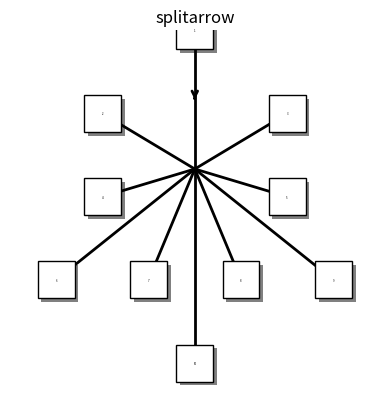
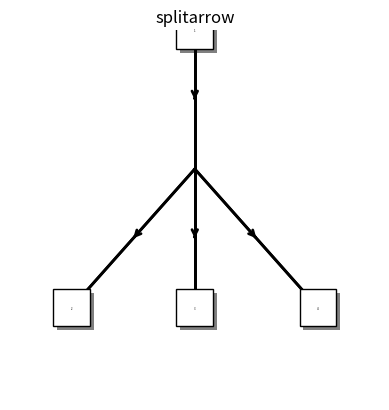
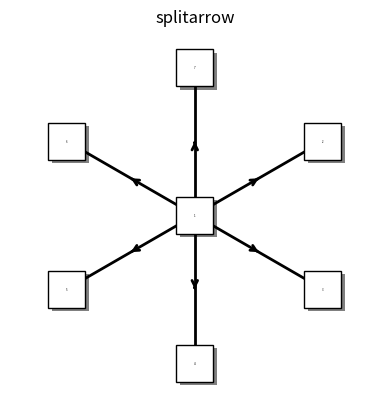

Here is the Python script that generated these plots, in order:
# Translated from <R script> by r2py v0.3.0
# Model: openrouter:google/gemma-4-31b-it  ScriptMap entities: 16

# r2py:data_shim:begin
# import json as _r2py_shim_json
# from pathlib import Path as _r2py_shim_Path
# if '__file__' not in globals(): __file__ = 'work/heldout/train_outputs/diagram__rd_example__splitarrow_Rd.py'
# _r2py_shim_data = _r2py_shim_json.loads((_r2py_shim_Path(__file__).parent / 'diagram__rd_example__splitarrow_Rd.r2py_data.json').read_text(encoding='utf-8'))
# for _r2py_shim_n in ['i']:
#     if _r2py_shim_n in _r2py_shim_data:
#         globals()[_r2py_shim_n] = _r2py_shim_data[_r2py_shim_n]
# r2py:data_shim:end

import numpy as np
import matplotlib.pyplot as plt
import matplotlib.patches as patches

# r2py:entity:openplotmat
def openplotmat(asp=None, main=None):
    plt.figure()
    if main:
        plt.title(main)
    plt.axis('off')
    plt.xlim(0, 1)
    plt.ylim(0, 1)
    plt.gca().set_aspect('equal')

# r2py:entity:pos
def coordinates(pos=None, mx=0, my=0, N=None, hor=True, relsize=1):
    if pos is None:
        if N is None:
            raise ValueError("Either pos or N must be provided")
        alpha0 = np.pi / 2
        alpha = alpha0 - (np.arange(1, N + 1)) * 2 * np.pi / N
        xl = np.cos(alpha) * 0.4 + 0.5
        yl = np.sin(alpha) * 0.4 + 0.5
        elpos = np.column_stack([xl, yl])
    else:
        nr = len(pos)
        if N is None or len(pos) != N * 2:
            dx_max = 1.0 / max(pos)
            dy = 1.0 / nr
            elpos = []
            ypos = np.linspace(dy * 0.5, nr * dy, nr)[::-1]
            for i in range(nr):
                count = pos[i]
                dx = 1.0 / count
                # R: xpos <- dx * 0.5 + seq(0, pos[i] * dx, dx)
                # seq(0, pos[i]*dx, dx) produces pos[i]+1 elements: 0, dx, ..., pos[i]*dx
                # However, the loop 'for (j in 1:pos[i])' only takes the first pos[i] elements.
                xpos = dx * 0.5 + np.arange(count) * dx
                for j in range(count):
                    elpos.append([xpos[j], ypos[i]])
            elpos = np.array(elpos)
            if not hor:
                # Rotate 90 deg around (0.5, 0.5)
                # x' = -(y-0.5) + 0.5, y' = (x-0.5) + 0.5
                rotated = np.zeros_like(elpos)
                rotated[:, 0] = -(elpos[:, 1] - 0.5) + 0.5
                rotated[:, 1] = (elpos[:, 0] - 0.5) + 0.5
                elpos = rotated
        else:
            elpos = np.array(pos).reshape(-1, 2)

    # Handle relsize (simplified as usr is usually [0,1,0,1] for openplotmat)
    # elpos is already relative to [0,1] range.
    return elpos + np.array([mx, my])

# r2py:entity:splitarrow
def straightarrow(from_val, to_val, lwd=2, lty=1, lcol="black", arr_col="black", arr_pos=0.5, endhead=False, segment=(0, 1)):
    f = np.array(from_val)
    t = np.array(to_val)
    
    # segment handling
    start = segment[0] * t + (1 - segment[0]) * f if segment[0] != 0 else f
    end = segment[1] * t + (1 - segment[1]) * f if segment[1] != 1 else t
    
    # endhead
    meanpi = arr_pos * end + (1 - arr_pos) * start
    if endhead:
        end = meanpi
        
    plt.plot([start[0], end[0]], [start[1], end[1]], color=lcol, linewidth=lwd, zorder=1)
    
    # Arrowhead logic from R:
    # mid2 <- (arr.pos - 0.01) * to + (1 - arr.pos + 0.01) * from
    # mid1 <- (arr.pos) * to + (1 - arr.pos) * from
    # Arrows(mid2, mid1)
    m2 = (arr_pos - 0.01) * t + (1 - arr_pos + 0.01) * f
    m1 = arr_pos * t + (1 - arr_pos) * f
    
    # Draw arrow head using annotate
    plt.annotate('', xy=m1, xytext=m2,
                 arrowprops=dict(arrowstyle='->', color=arr_col, lw=lwd, mutation_scale=10), zorder=2)
    return m1

def splitarrow(from_val, to_val, lwd=2, lty=1, lcol="black", arr_col="black", arr_side=2, arr_pos=0.5, centre=None, dd=0.5):
    From = np.atleast_2d(from_val)
    To = np.atleast_2d(to_val)
    
    meanFrom = np.mean(From, axis=0)
    meanTo = np.mean(To, axis=0)
    
    if centre is None:
        centre = meanFrom + dd * (meanTo - meanFrom)
    else:
        centre = np.array(centre)
        
    def sarr(p1, p2, drawarr):
        if drawarr:
            straightarrow(p1, p2, lwd=lwd, lty=lty, lcol=lcol, arr_col=arr_col, arr_pos=arr_pos)
        else:
            plt.plot([p1[0], p2[0]], [p1[1], p2[1]], color=lcol, linewidth=lwd, zorder=1)

    # arr_side is used as a vector/set for %in%
    side_set = set(arr_side) if isinstance(arr_side, (list, tuple, np.ndarray)) else {arr_side}
    
    for i in range(From.shape[0]):
        sarr(From[i], centre, 1 in side_set)
    for i in range(To.shape[0]):
        sarr(centre, To[i], 2 in side_set)

# r2py:entity:textrect
def textrect(mid, radx, lab="", cex=2, rady=None, lwd=1, shadow_size=0.01, adj=(0.5, 0.5), box_col="white", lcol="black", shadow_col="grey", angle=0):
    if rady is None:
        rady = radx * len(lab) if isinstance(lab, (list, tuple, np.ndarray)) else radx * 1 # R: radx * length(lab)
    
    mid = np.array(mid)
    pin_ratio = 1.0 # simplified
    dd = np.array([shadow_size, -shadow_size * pin_ratio])
    
    xy = np.array([
        [mid[0] - radx, mid[1] - rady],
        [mid[0] - radx, mid[1] + rady],
        [mid[0] + radx, mid[1] + rady],
        [mid[0] + radx, mid[1] - rady]
    ])
    
    if shadow_size > 0:
        xyshad = xy + dd
        poly_shad = patches.Polygon(xyshad, closed=True, facecolor=shadow_col, edgecolor='none', zorder=0)
        plt.gca().add_patch(poly_shad)
        
    poly_box = patches.Polygon(xy, closed=True, facecolor=box_col, edgecolor=lcol, linewidth=lwd, zorder=1)
    plt.gca().add_patch(poly_box)
    
    # textplain
    if not isinstance(lab, (list, tuple, np.ndarray)):
        plt.text(mid[0], mid[1], str(lab), fontsize=cex, ha='center', va='center', zorder=2)
    else:
        # Handle multiple labels
        y1 = mid[1] + rady
        ddy = 2 * rady / (len(lab) + 1)
        for i, l in enumerate(lab):
            plt.text(mid[0], y1 - ddy * (i + 1), str(l), fontsize=cex, ha='center', va='center', zorder=2)

# --- Execution ---

# r2py:entity:openplotmat
openplotmat(main="splitarrow")
# r2py:entity:pos
pos = coordinates(pos=[1, 2, 2, 4, 1])
# r2py:entity:splitarrow
splitarrow(from_val=pos[0], to_val=pos[1:10], arr_side=1, centre=[0.5, 0.625])
# r2py:entity:textrect
for i in range(1, 11):
    textrect(pos[i-1], radx=0.05, lab=i, cex=2)
plt.show()

# r2py:entity:openplotmat_1
openplotmat(main="splitarrow")
# r2py:entity:pos_1
pos = coordinates(pos=[1, 3])
# r2py:entity:splitarrow_1
splitarrow(from_val=pos[0], to_val=pos[1:4], arr_side=1)
# r2py:entity:splitarrow_2
splitarrow(from_val=pos[0], to_val=pos[1:4], arr_side=2)
# r2py:entity:textrect_1
for i in range(1, 5):
    textrect(pos[i-1], radx=0.05, lab=i, cex=2)
plt.show()

# r2py:entity:openplotmat_2
openplotmat(main="splitarrow")
# r2py:entity:pos_2
pos_circ = coordinates(N=6)
# r2py:entity:pos_3
pos = np.vstack([np.array([0.5, 0.5]), pos_circ])
# r2py:entity:splitarrow_3
splitarrow(from_val=pos[0], to_val=pos[1:7], arr_side=2)
# r2py:entity:textrect_2
for i in range(1, 8):
    textrect(pos[i-1], radx=0.05, lab=i, cex=2)
plt.show()
